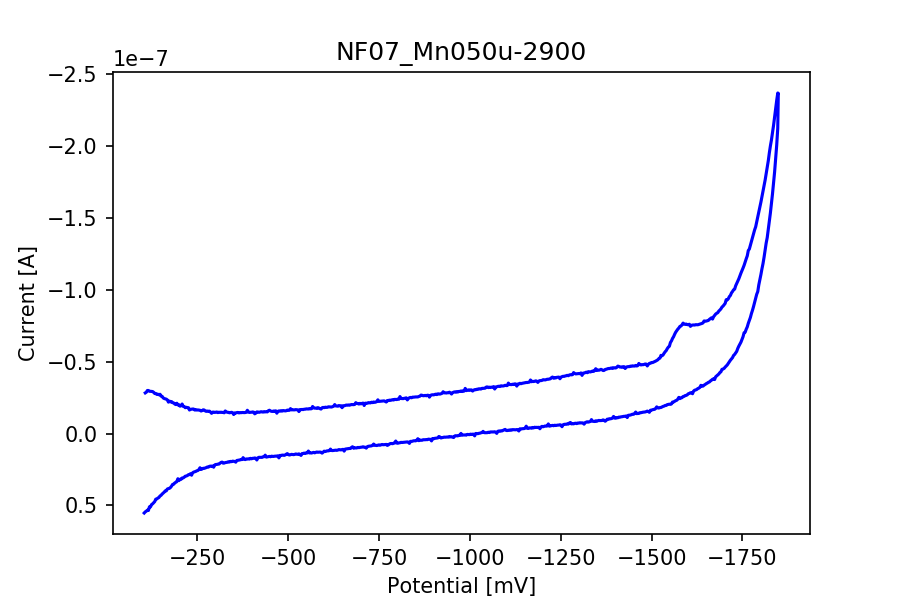

Source data for this figure (header and first rows):
potential, current
-107.1, -2.8313004372080687e-08
-110.0, -2.8816862362646544e-08
-112.9, -2.99835240821271e-08
-115.8, -2.9998623927270246e-08
-118.7, -2.9446287486507988e-08
-121.6, -2.9408140509304264e-08
-124.4, -2.934933058611519e-08
-127.4, -2.9243631670113204e-08
-130.2, -2.8677784841591298e-08
-133.1, -2.789259289414798e-08
-136.1, -2.791881894097554e-08
-138.9, -2.7267141413745254e-08
-141.8, -2.7409397849567473e-08
-144.8, -2.700647040285314e-08
-147.6, -2.7374429787130726e-08
-150.5, -2.6069485275286667e-08
-153.4, -2.5916102637780027e-08
-156.3, -2.482494014401517e-08
-159.2, -2.4399760293931996e-08
-162.1, -2.4190746648003256e-08
-165.0, -2.3954712226555213e-08
-167.9, -2.3399196871025982e-08
-170.8, -2.1892391271478884e-08
-173.7, -2.2637052055643248e-08
-176.6, -2.205451592459471e-08
-179.5, -2.22357140663124e-08
-182.4, -2.1507742584674666e-08
-185.2, -2.1330518086415697e-08
-188.2, -2.0595394046552266e-08
-191.1, -2.0171008925160836e-08
-193.9, -2.1117530797028238e-08
-196.8, -1.9903980084734768e-08
-199.8, -2.008438349776071e-08
-202.6, -1.9083025346162957e-08
-205.5, -1.934369635705507e-08
-208.4, -2.0583473116176103e-08
-211.3, -1.8934411080806782e-08
-214.2, -1.8819175420503866e-08
-217.1, -1.8011731069691707e-08
-220.0, -1.8322469988163708e-08
-222.9, -1.8080872465873455e-08
-225.8, -1.8017294170533914e-08
-228.7, -1.6409558027135297e-08
-231.6, -1.6868911210963474e-08
-234.5, -1.7004015088559994e-08
-237.4, -1.708905105857663e-08
-240.2, -1.7091435244651862e-08
-243.2, -1.63881003524582e-08
-246.1, -1.667976578232834e-08
-248.9, -1.6377768879465526e-08
-251.9, -1.645008919041425e-08
-254.8, -1.6321343142351683e-08
-257.6, -1.6226770428034117e-08
-260.6, -1.5719733522701284e-08
-263.4, -1.5994709650044796e-08
-266.3, -1.6523998958746467e-08
-269.2, -1.6401610740217852e-08
-272.1, -1.575788049990501e-08
-275.0, -1.5443167937974287e-08
-277.9, -1.569430220456547e-08
... 1,145 more rows
